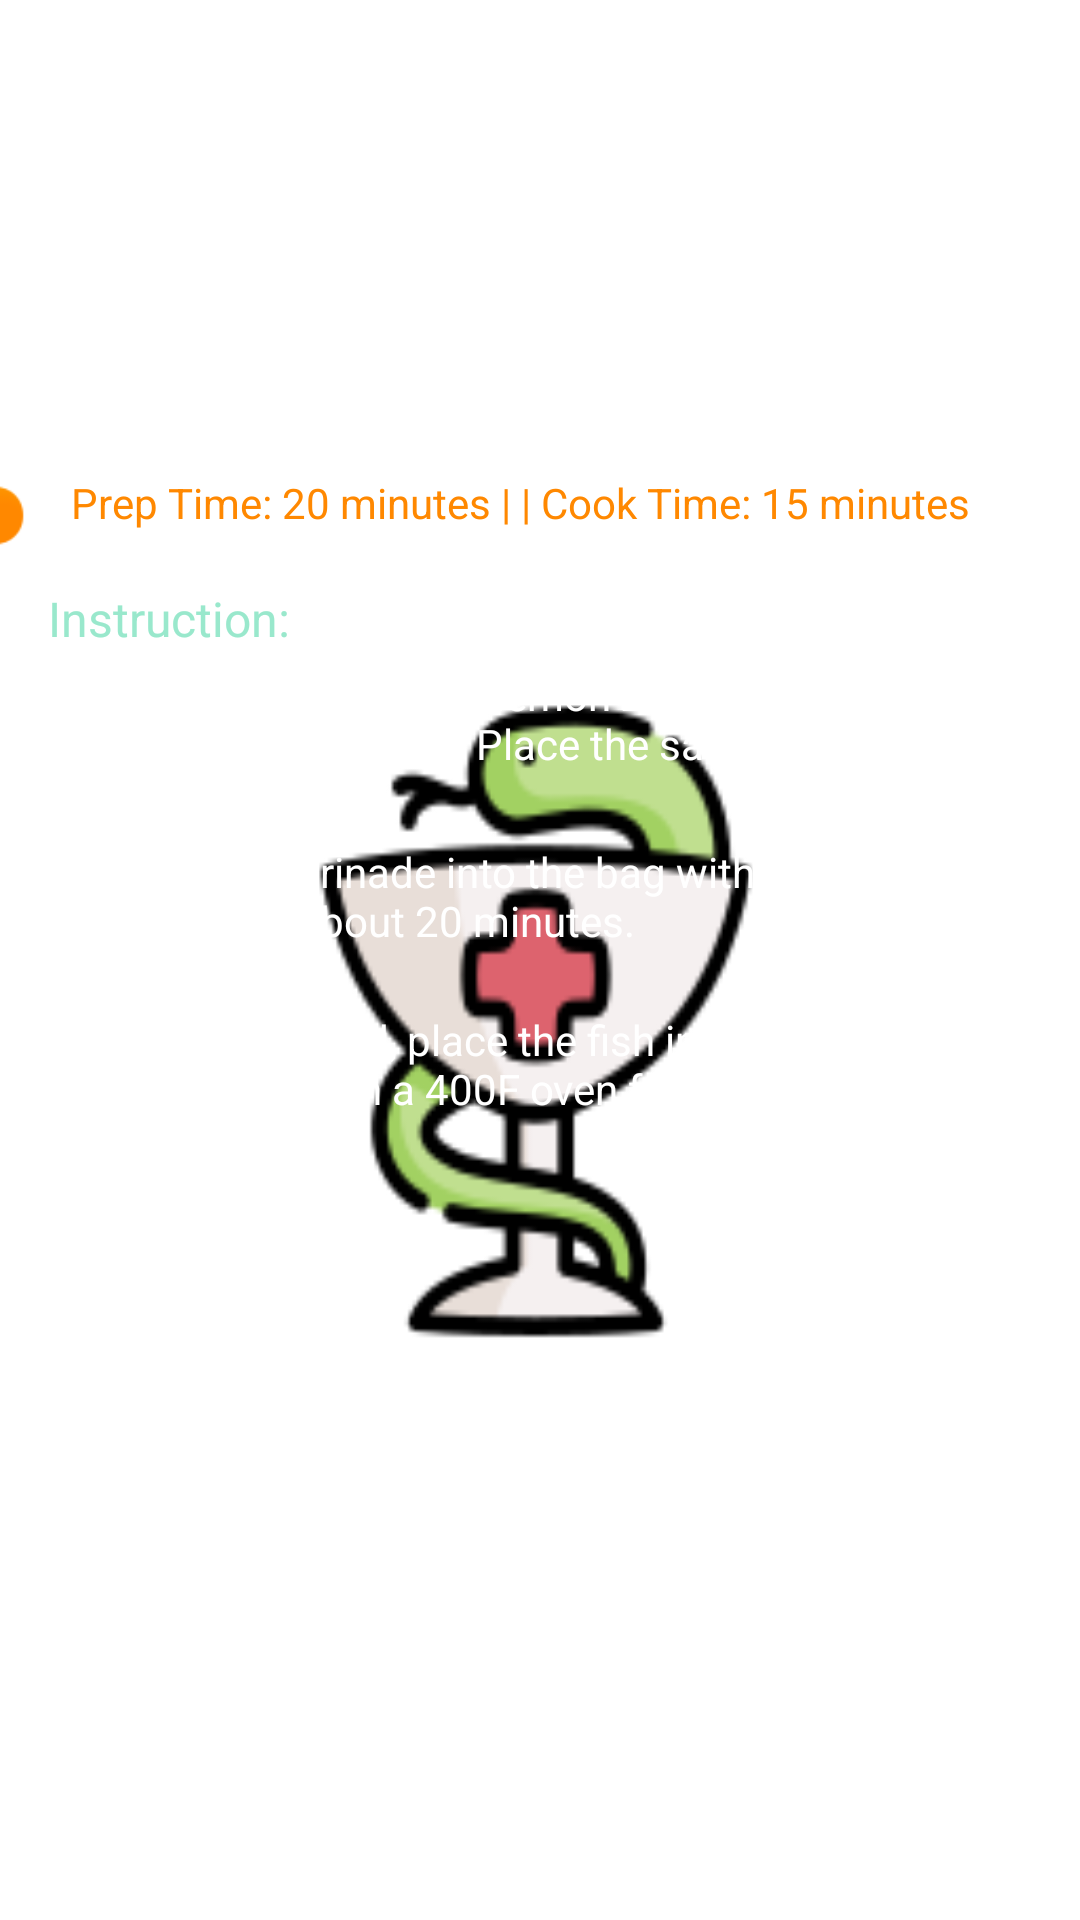

This screen was rendered from an Android layout file. Write that file and the resources it references.
<!-- AndroidManifest.xml: application theme splashScreenTheme -->
<!-- res/layout/fragment_healthy_recipe_food2.xml -->
<?xml version="1.0" encoding="utf-8"?>
<androidx.constraintlayout.widget.ConstraintLayout
    android:layout_width="match_parent"
    android:layout_height="match_parent"
    android:background="@drawable/salmon_background"
    android:orientation="vertical"
    xmlns:android="http://schemas.android.com/apk/res/android"
    xmlns:app="http://schemas.android.com/apk/res-auto">

    <TextView
        android:id="@+id/salmon_instruction1"
        android:layout_width="391dp"
        android:layout_height="54dp"
        android:layout_marginStart="16dp"
        android:layout_marginLeft="16dp"
        android:layout_marginEnd="4dp"
        android:layout_marginRight="4dp"
        android:layout_marginBottom="5dp"
        android:text="@string/healthy_recipe_food2_salmon_instruction1"
        android:textColor="@android:color/background_light"
        app:layout_constraintBottom_toTopOf="@+id/salmon_instruction2"
        app:layout_constraintEnd_toEndOf="parent"
        app:layout_constraintHorizontal_bias="0.0"
        app:layout_constraintStart_toStartOf="parent"
        app:layout_constraintTop_toBottomOf="@+id/salmon_instruction_title" />

    <TextView
        android:id="@+id/salmon_instruction2"
        android:layout_width="389dp"
        android:layout_height="51dp"
        android:layout_marginStart="16dp"
        android:layout_marginLeft="16dp"
        android:layout_marginEnd="6dp"
        android:layout_marginRight="6dp"
        android:layout_marginBottom="5dp"
        android:text="@string/healthy_recipe_food2_salmon_instruction2"
        android:textColor="@android:color/background_light"
        app:layout_constraintBottom_toTopOf="@+id/salmon_instruction3"
        app:layout_constraintEnd_toEndOf="parent"
        app:layout_constraintHorizontal_bias="0.0"
        app:layout_constraintStart_toStartOf="parent"
        app:layout_constraintTop_toBottomOf="@+id/salmon_instruction1" />

    <TextView
        android:id="@+id/salmon_instruction3"
        android:layout_width="wrap_content"
        android:layout_height="wrap_content"
        android:layout_marginStart="16dp"
        android:layout_marginLeft="16dp"
        android:layout_marginEnd="119dp"
        android:layout_marginRight="119dp"
        android:layout_marginBottom="319dp"
        android:text="@string/healthy_recipe_food2_salmon_instruction3"
        android:textColor="@android:color/background_light"
        app:layout_constraintBottom_toBottomOf="parent"
        app:layout_constraintEnd_toEndOf="parent"
        app:layout_constraintHorizontal_bias="0.0"
        app:layout_constraintStart_toStartOf="parent"
        app:layout_constraintTop_toBottomOf="@+id/salmon_instruction2" />

    <TextView
        android:id="@+id/salmon_instruction_title"
        android:layout_width="wrap_content"
        android:layout_height="wrap_content"
        android:layout_marginStart="16dp"
        android:layout_marginLeft="16dp"
        android:layout_marginTop="10dp"
        android:layout_marginEnd="320dp"
        android:layout_marginRight="320dp"
        android:layout_marginBottom="5dp"
        android:gravity="center_horizontal"
        android:text="@string/healthy_recipe_food2_salmon_instruction_title"
        android:textAlignment="center"
        android:textColor="@color/sub_title"
        android:textSize="16sp"
        app:layout_constraintBottom_toTopOf="@+id/salmon_instruction1"
        app:layout_constraintEnd_toEndOf="parent"
        app:layout_constraintHorizontal_bias="0.0"
        app:layout_constraintStart_toStartOf="parent"
        app:layout_constraintTop_toBottomOf="@+id/imageView" />

    <TextView
        android:id="@+id/food1Button"
        android:layout_width="wrap_content"
        android:layout_height="wrap_content"
        android:layout_marginStart="16dp"
        android:layout_marginLeft="16dp"
        android:layout_marginTop="10dp"
        android:layout_marginEnd="320dp"
        android:layout_marginRight="320dp"
        android:layout_marginBottom="5dp"
        android:text="@string/healthy_recipe_food2_salmon_ingredient_title"
        android:textColor="@color/sub_title"
        android:textSize="16sp"
        app:layout_constraintBottom_toTopOf="@+id/salmon_ingredient1"
        app:layout_constraintEnd_toEndOf="parent"
        app:layout_constraintHorizontal_bias="0.0"
        app:layout_constraintStart_toStartOf="parent"
        app:layout_constraintTop_toTopOf="parent" />

    <TextView
        android:id="@+id/salmon_ingredient1"
        android:layout_width="wrap_content"
        android:layout_height="wrap_content"
        android:layout_marginStart="16dp"
        android:layout_marginLeft="16dp"
        android:layout_marginEnd="237dp"
        android:layout_marginRight="237dp"
        android:layout_marginBottom="5dp"
        android:clickable="true"
        android:focusable="true"
        android:text="@string/healthy_recipe_food2_salmon_ingredient1"
        android:textColor="@android:color/background_light"
        app:layout_constraintBottom_toTopOf="@+id/salmon_ingredient2"
        app:layout_constraintEnd_toEndOf="parent"
        app:layout_constraintHorizontal_bias="0.0"
        app:layout_constraintStart_toStartOf="parent"
        app:layout_constraintTop_toBottomOf="@+id/food1Button" />

    <TextView
        android:id="@+id/salmon_ingredient2"
        android:layout_width="wrap_content"
        android:layout_height="wrap_content"
        android:layout_marginStart="16dp"
        android:layout_marginLeft="16dp"
        android:layout_marginEnd="185dp"
        android:layout_marginRight="185dp"
        android:layout_marginBottom="5dp"
        android:text="@string/healthy_recipe_food2_salmon_ingredient2"
        android:textColor="@android:color/background_light"
        app:layout_constraintBottom_toTopOf="@+id/salmon_ingredient3"
        app:layout_constraintEnd_toEndOf="parent"
        app:layout_constraintHorizontal_bias="0.0"
        app:layout_constraintStart_toStartOf="parent"
        app:layout_constraintTop_toBottomOf="@+id/salmon_ingredient1" />

    <TextView
        android:id="@+id/salmon_ingredient3"
        android:layout_width="wrap_content"
        android:layout_height="wrap_content"
        android:layout_marginStart="16dp"
        android:layout_marginLeft="16dp"
        android:layout_marginEnd="243dp"
        android:layout_marginRight="243dp"
        android:layout_marginBottom="5dp"
        android:text="@string/healthy_recipe_food2_salmon_ingredient3"
        android:textColor="@android:color/background_light"
        app:layout_constraintBottom_toTopOf="@+id/salmon_ingredient4"
        app:layout_constraintEnd_toEndOf="parent"
        app:layout_constraintHorizontal_bias="0.0"
        app:layout_constraintStart_toStartOf="parent"
        app:layout_constraintTop_toBottomOf="@+id/salmon_ingredient2" />

    <TextView
        android:id="@+id/salmon_ingredient6"
        android:layout_width="wrap_content"
        android:layout_height="wrap_content"
        android:layout_marginStart="16dp"
        android:layout_marginLeft="16dp"
        android:layout_marginEnd="257dp"
        android:layout_marginRight="257dp"
        android:layout_marginBottom="5dp"
        android:text="@string/healthy_recipe_food2_salmon_ingredient6"
        android:textColor="@color/colorPrimaryOff"
        app:layout_constraintBottom_toTopOf="@+id/salmon_ingredient7"
        app:layout_constraintEnd_toEndOf="parent"
        app:layout_constraintHorizontal_bias="0.0"
        app:layout_constraintStart_toStartOf="parent"
        app:layout_constraintTop_toBottomOf="@+id/salmon_ingredient5" />

    <TextView
        android:id="@+id/salmon_ingredient5"
        android:layout_width="wrap_content"
        android:layout_height="wrap_content"
        android:layout_marginStart="16dp"
        android:layout_marginLeft="16dp"
        android:layout_marginEnd="241dp"
        android:layout_marginRight="241dp"
        android:layout_marginBottom="5dp"
        android:text="@string/healthy_recipe_food2_salmon_ingredient5"
        android:textColor="@color/colorPrimaryOff"
        app:layout_constraintBottom_toTopOf="@+id/salmon_ingredient6"
        app:layout_constraintEnd_toEndOf="parent"
        app:layout_constraintHorizontal_bias="0.0"
        app:layout_constraintStart_toStartOf="parent"
        app:layout_constraintTop_toBottomOf="@+id/salmon_ingredient4" />

    <TextView
        android:id="@+id/salmon_ingredient7"
        android:layout_width="wrap_content"
        android:layout_height="wrap_content"
        android:layout_marginStart="16dp"
        android:layout_marginLeft="16dp"
        android:layout_marginEnd="251dp"
        android:layout_marginRight="251dp"
        android:layout_marginBottom="10dp"
        android:text="@string/healthy_recipe_food2_salmon_ingredient7"
        android:textColor="@color/colorPrimaryOff"
        app:layout_constraintBottom_toTopOf="@+id/imageView"
        app:layout_constraintEnd_toEndOf="parent"
        app:layout_constraintHorizontal_bias="0.0"
        app:layout_constraintStart_toStartOf="parent"
        app:layout_constraintTop_toBottomOf="@+id/salmon_ingredient6" />

    <TextView
        android:id="@+id/salmon_ingredient4"
        android:layout_width="wrap_content"
        android:layout_height="wrap_content"
        android:layout_marginStart="16dp"
        android:layout_marginLeft="16dp"
        android:layout_marginEnd="113dp"
        android:layout_marginRight="113dp"
        android:layout_marginBottom="5dp"
        android:text="@string/healthy_recipe_food2_salmon_ingredient4"
        android:textColor="@color/colorPrimaryOff"
        app:layout_constraintBottom_toTopOf="@+id/salmon_ingredient5"
        app:layout_constraintEnd_toEndOf="parent"
        app:layout_constraintHorizontal_bias="0.0"
        app:layout_constraintStart_toStartOf="parent"
        app:layout_constraintTop_toBottomOf="@+id/salmon_ingredient3" />

    <ImageView
        android:id="@+id/imageView"
        android:layout_width="51dp"
        android:layout_height="27dp"
        app:layout_constraintBottom_toTopOf="@+id/salmon_instruction_title"
        app:layout_constraintEnd_toStartOf="@+id/salmon_timer"
        app:layout_constraintHorizontal_bias="0.487"
        app:layout_constraintStart_toStartOf="parent"
        app:layout_constraintTop_toBottomOf="@+id/salmon_ingredient7"
        app:srcCompat="@android:drawable/presence_away"
        />

    <TextView
        android:id="@+id/salmon_timer"
        android:layout_width="334dp"
        android:layout_height="38dp"
        android:layout_marginEnd="30dp"
        android:layout_marginRight="30dp"
        android:text="@string/healthy_recipe_food2_salmon_timer"
        android:textColor="@android:color/holo_orange_dark"
        app:layout_constraintBottom_toTopOf="@+id/salmon_instruction1"
        app:layout_constraintEnd_toEndOf="parent"
        app:layout_constraintStart_toEndOf="@+id/imageView"
        app:layout_constraintTop_toBottomOf="@+id/salmon_ingredient7"
        app:layout_constraintVertical_bias="0.27" />

</androidx.constraintlayout.widget.ConstraintLayout>
<!-- resources referenced by this layout -->
<resources>
  <color name="colorPrimaryOff">#FFFFFF</color>
  <color name="sub_title">#99E8CC</color>
  <string name="healthy_recipe_food2_salmon_ingredient1">1 lb fresh salmon</string>
  <string name="healthy_recipe_food2_salmon_ingredient2">2 tbsp olive oil</string>
  <string name="healthy_recipe_food2_salmon_ingredient3">1 tsp lemon zest</string>
  <string name="healthy_recipe_food2_salmon_ingredient4">2 tbsp lemon juice</string>
  <string name="healthy_recipe_food2_salmon_ingredient5">2 cloves of garlic</string>
  <string name="healthy_recipe_food2_salmon_ingredient6">1 tsp sea salt</string>
  <string name="healthy_recipe_food2_salmon_ingredient7">1 tsp of pepper</string>
  <string name="healthy_recipe_food2_salmon_ingredient_title">Ingredients: </string>
  <string name="healthy_recipe_food2_salmon_instruction1">1. Mix together olive oil, lemon zest, the juice of the lemon, garlic, salt and pepper. Place the salmon fillet in a zip lock baggy.\n\n</string>
  <string name="healthy_recipe_food2_salmon_instruction2">2. Pour the marinade into the bag with the salmon, and let it marinade for about 20 minutes.</string>
  <string name="healthy_recipe_food2_salmon_instruction3">3. Once marinated, place the fish in a foil lined baking sheet, and bake in a 400F oven for about 15–20 minutes.</string>
  <string name="healthy_recipe_food2_salmon_instruction_title">Instruction: </string>
  <string name="healthy_recipe_food2_salmon_timer">Prep Time: 20 minutes | | Cook Time: 15 minutes </string>
  <style name="splashScreenTheme" parent="Theme.AppCompat.DayNight.DarkActionBar">
          <item name="android:windowBackground">@drawable/splash</item>
      </style>
  <!-- drawable splash: png bitmap (drawable, 9588 bytes) -->
</resources>
